4-way image classification set "dataset_v2" from GitHub (ashleycuarenta13-sud/Cacao_Grade_AI); label vocabulary: over fermented, partially fermented, unfermented, well fermented.

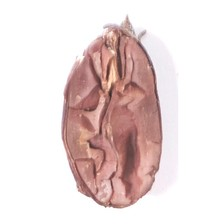
Label: partially fermented

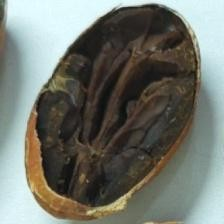
Label: over fermented

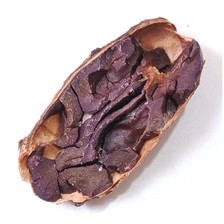
Label: partially fermented

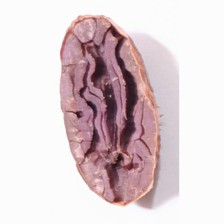
Label: unfermented

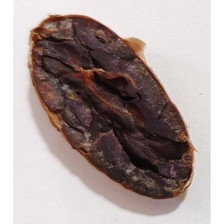
Label: well fermented

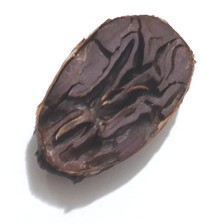
Label: well fermented
